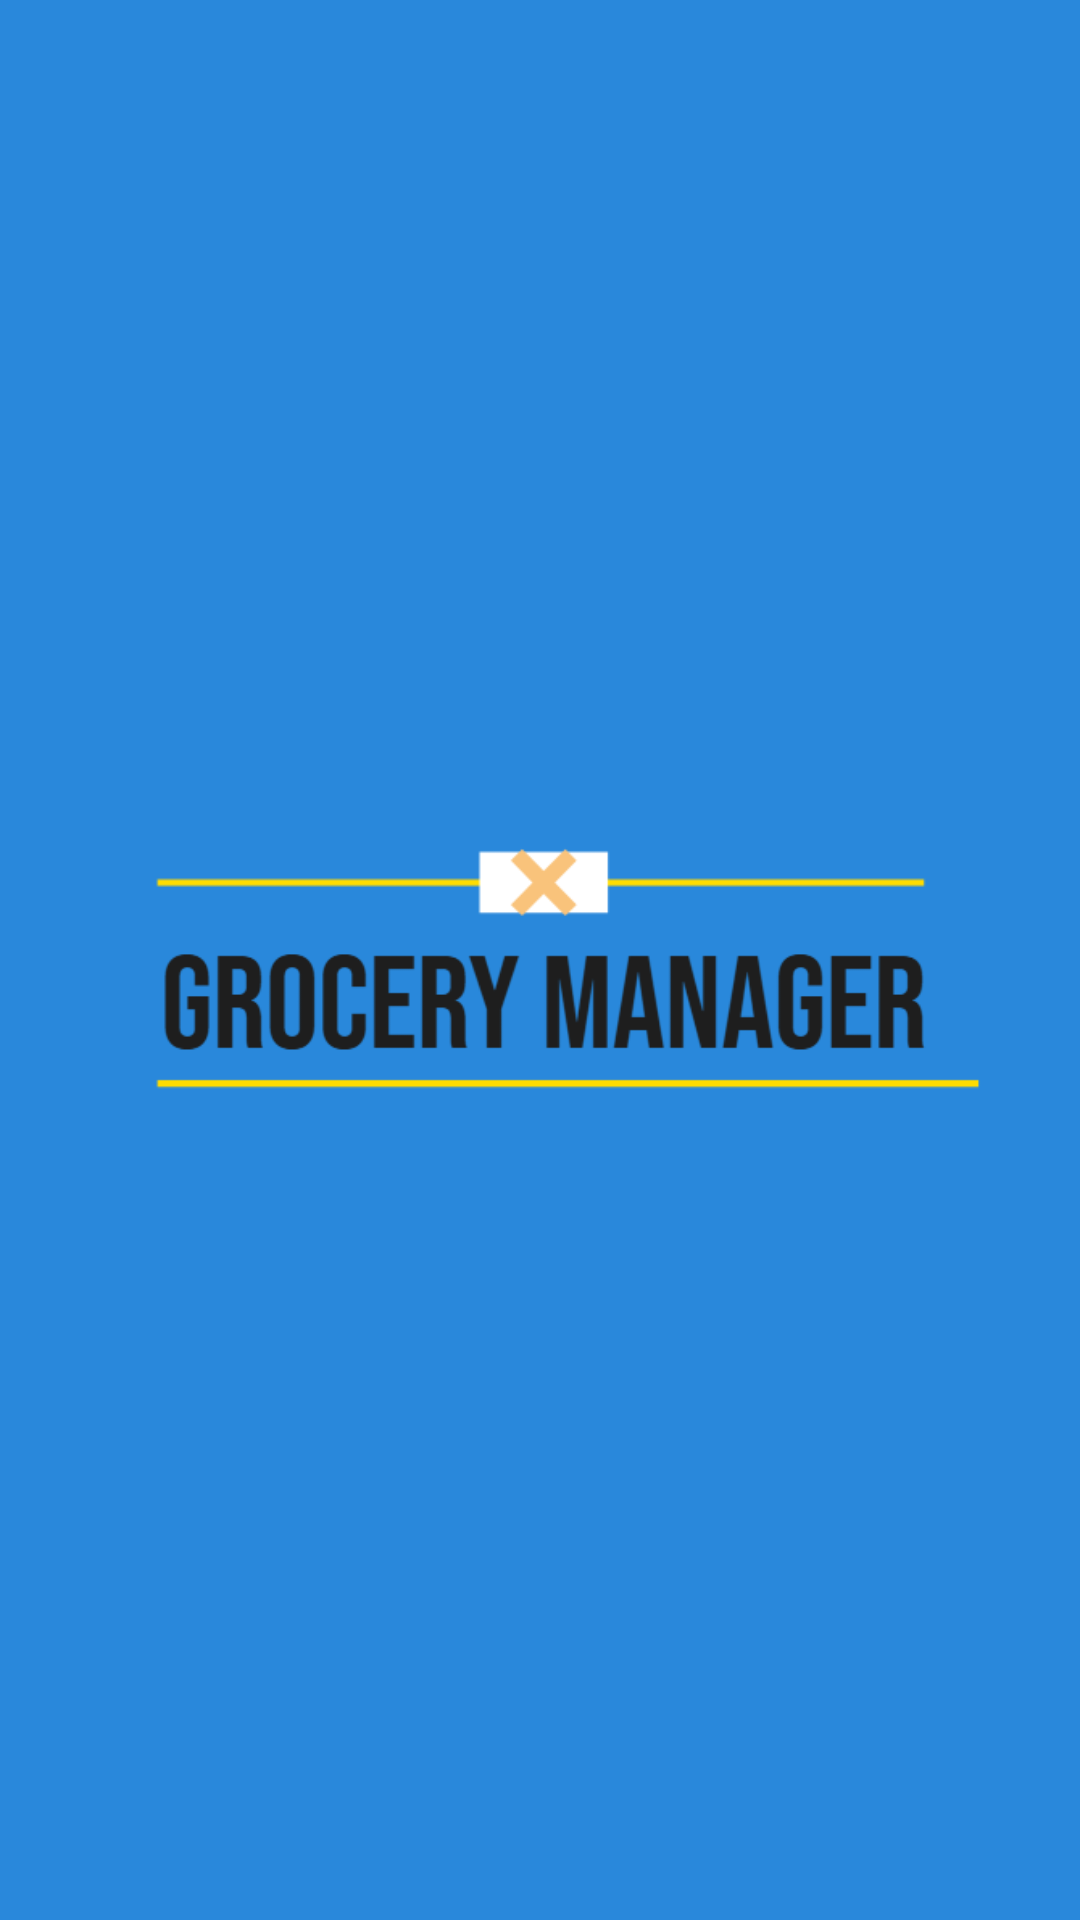

Reconstruct the res/layout file that produces this screen, plus the resources it refers to.
<!-- AndroidManifest.xml: application theme Theme.GroceryManger -->
<!-- res/layout/activity_splash.xml -->
<?xml version="1.0" encoding="utf-8"?>
<RelativeLayout xmlns:android="http://schemas.android.com/apk/res/android"
    android:layout_width="match_parent"
    android:layout_height="match_parent"
    android:background="@color/splashColor">

    
    <ImageView
        android:id="@+id/splashImage"
        android:layout_width="wrap_content"
        android:layout_height="wrap_content"
        android:src="@drawable/grocery_manager_splash"
        android:layout_centerInParent="true"/>
</RelativeLayout>
<!-- resources referenced by this layout -->
<resources>
  <color name="splashColor">#2988db</color>
  <!-- drawable grocery_manager_splash: png bitmap (drawable, 14415 bytes) -->
  <style name="Theme.GroceryManger" parent="Theme.MaterialComponents.DayNight.DarkActionBar">
          
          <item name="colorPrimary">@color/purple_500</item>
          <item name="colorPrimaryVariant">@color/purple_700</item>
          <item name="colorOnPrimary">@color/white</item>
          
          <item name="colorSecondary">@color/teal_200</item>
          <item name="colorSecondaryVariant">@color/teal_700</item>
          <item name="colorOnSecondary">@color/black</item>
          
          <item name="android:statusBarColor">?attr/colorPrimaryVariant</item>
          
      </style>
  <color name="purple_500">#FF6200EE</color>
  <color name="purple_700">#FF3700B3</color>
  <color name="white">#FFFFFFFF</color>
  <color name="teal_200">#FF03DAC5</color>
  <color name="teal_700">#FF018786</color>
  <color name="black">#FF000000</color>
</resources>
